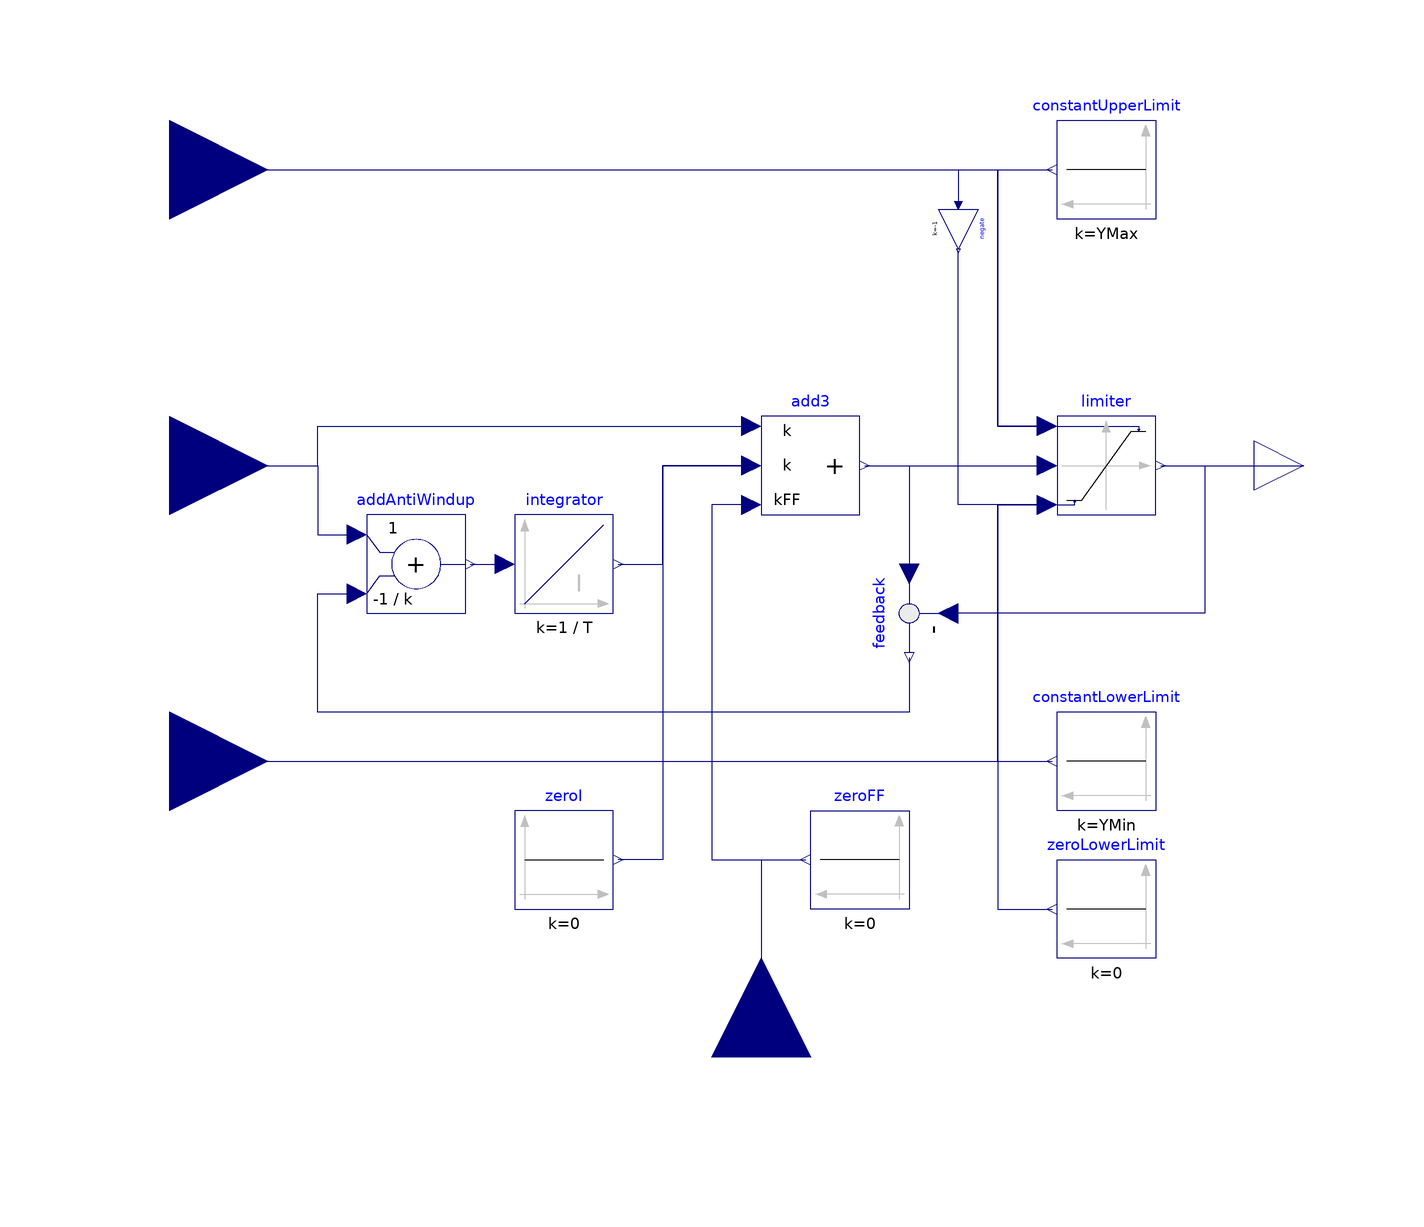

The Modelica model whose source follows is shown above as a component diagram (icons at their Placement, wires along their Line points).

block LimPI "limited PI-controller with anti-windup and feedforward"
  extends Modelica.Blocks.Interfaces.SISO;
  import Modelica.Blocks.Types.Init;
  import Modelica.Constants.inf;
  parameter Boolean useI=true "PI else P" annotation(Evaluate=true);
  parameter Real k(unit="1")=1 "Gain";
  parameter Modelica.SIunits.Time T(min=Modelica.Constants.small)=1
    "Time Constant (T>0 required)" annotation(Dialog(enable=useI));
  parameter Boolean FeedForward=true "Use FeedForward?"
    annotation(Dialog(group="FeedForward"), Evaluate=true);
  parameter Real kFF(unit="1")=1 "FeedForward gain"
    annotation(Dialog(group="FeedForward", enable=FeedForward));
  parameter DriveControl.Types.Limitation limitation=DriveControl.Types.Limitation.Constant "Type of limits"
    annotation(Dialog(group="Limitation"), Evaluate=true);
  parameter Real YMax = inf "Upper limit of output"
    annotation(Dialog(group="Limitation", enable=limitation==DriveControl.Types.Limitation.Constant));
  parameter Real YMin=-YMax "Lower limit of output"
    annotation(Dialog(group="Limitation", enable=limitation==DriveControl.Types.Limitation.Constant));
  parameter Modelica.Blocks.Types.Init initType=Modelica.Blocks.Types.Init.NoInit
    "Type of initialization (1: no init, 2: steady state, 3: initial state, 4: initial output)"
    annotation(Evaluate=true,
      Dialog(group="Initialization"));
  parameter Real x_start=0 "Initial or guess value of state"
    annotation (Dialog(group="Initialization"));
  parameter Real y_start=0 "Initial value of output"
    annotation(Dialog(enable=initType == Init.SteadyState or initType == Init.InitialOutput, group=
          "Initialization"));
  Modelica.Blocks.Interfaces.RealInput feedForward if  FeedForward annotation (
      Placement(transformation(
        extent={{-20,-20},{20,20}},
        rotation=90,
        origin={0,-120}), iconTransformation(
        extent={{-20,-20},{20,20}},
        rotation=90,
        origin={0,-120})));
  Modelica.Blocks.Math.Add addAntiWindup(k1=1, k2=-1/k)
    annotation (Placement(transformation(extent={{-80,-30},{-60,-10}})));
  Modelica.Blocks.Continuous.Integrator integrator(k=1/T, initType=Modelica.Blocks.Types.Init.NoInit) if useI
    annotation (Placement(transformation(extent={{-50,-30},{-30,-10}})));
  Modelica.Blocks.Math.Add3 add3(
    k1=k,
    k2=k,
    k3=kFF)
    annotation (Placement(transformation(extent={{0,-10},{20,10}})));
  Modelica.Blocks.Nonlinear.VariableLimiter limiter
    annotation (Placement(transformation(extent={{60,-10},{80,10}})));
  Modelica.Blocks.Math.Feedback feedback annotation (Placement(transformation(
        extent={{-10,10},{10,-10}},
        rotation=270,
        origin={30,-30})));
  Modelica.Blocks.Interfaces.RealInput yMax if limitation<>DriveControl.Types.Limitation.Constant "Upper limit of output"
    annotation (Placement(transformation(extent={{-140,40},{-100,80}})));
  Modelica.Blocks.Interfaces.RealInput yMin if limitation==DriveControl.Types.Limitation.Variable "Lower limit of output"
    annotation (Placement(transformation(extent={{-140,-80},{-100,-40}})));
protected
  Modelica.Blocks.Sources.Constant zeroFF(k=0) if not FeedForward
    annotation (Placement(transformation(extent={{30,-90},{10,-70}})));
  Modelica.Blocks.Sources.Constant zeroI(k=0) if not useI
    annotation (Placement(transformation(extent={{-50,-90},{-30,-70}})));
  Modelica.Blocks.Math.Gain negate(final k=-1) if limitation==DriveControl.Types.Limitation.Symmetrical
    annotation (Placement(transformation(
        extent={{-4,-4},{4,4}},
        rotation=270,
        origin={40,48})));
  Modelica.Blocks.Sources.Constant constantUpperLimit(k=YMax) if limitation==DriveControl.Types.Limitation.Constant
    annotation (Placement(transformation(extent={{80,50},{60,70}})));
  Modelica.Blocks.Sources.Constant constantLowerLimit(k=YMin) if limitation==DriveControl.Types.Limitation.Constant
    annotation (Placement(transformation(extent={{80,-70},{60,-50}})));
  Modelica.Blocks.Sources.Constant zeroLowerLimit(k=0) if limitation==DriveControl.Types.Limitation.Unidirectional
    annotation (Placement(transformation(extent={{80,-100},{60,-80}})));
initial equation
  if initType == Init.SteadyState and useI then
    der(add3.u2) = 0;
  elseif initType == Init.InitialState and useI then
    add3.u2 = x_start;
  elseif initType == Init.InitialOutput then
    add3.y = y_start;
  end if;












equation
  connect(addAntiWindup.y, integrator.u) annotation (Line(points={{-59,-20},{-55.5,
          -20},{-52,-20}}, color={0,0,127}));
  connect(integrator.y, add3.u2) annotation (Line(points={{-29,-20},{-20,-20},{-20,
          0},{-2,0}}, color={0,0,127}));
  connect(u, add3.u1) annotation (Line(points={{-120,0},{-120,0},{-90,0},{-90,8},
          {-2,8}}, color={0,0,127}));
  connect(u, addAntiWindup.u1) annotation (Line(points={{-120,0},{-120,0},{-90,0},
          {-90,-14},{-82,-14}}, color={0,0,127}));
  connect(add3.y, limiter.u)
    annotation (Line(points={{21,0},{58,0}},        color={0,0,127}));
  connect(limiter.y, y)
    annotation (Line(points={{81,0},{110,0}},         color={0,0,127}));
  connect(add3.u3, zeroFF.y) annotation (Line(points={{-2,-8},{-10,-8},{-10,-80},
          {9,-80}},
                 color={0,0,127}));
  connect(add3.y, feedback.u1)
    annotation (Line(points={{21,0},{30,0},{30,-22}}, color={0,0,127}));
  connect(limiter.y, feedback.u2) annotation (Line(points={{81,0},{81,0},{90,0},
          {90,-30},{38,-30}}, color={0,0,127}));
  connect(feedback.y, addAntiWindup.u2) annotation (Line(points={{30,-39},{30,-39},
          {30,-50},{-90,-50},{-90,-26},{-82,-26}}, color={0,0,127}));
  connect(add3.u2, zeroI.y) annotation (Line(points={{-2,0},{-20,0},{-20,-80},{-29,
          -80}}, color={0,0,127}));
  connect(yMax, limiter.limit1) annotation (Line(points={{-120,60},{-36,60},{48,
          60},{48,8},{58,8}}, color={0,0,127}));
  connect(add3.u3, feedForward) annotation (Line(points={{-2,-8},{-2,-8},{-10,-8},
          {-10,-80},{0,-80},{0,-120}}, color={0,0,127}));
  connect(yMin, limiter.limit2) annotation (Line(points={{-120,-60},{-32,-60},{48,
          -60},{48,-8},{58,-8}}, color={0,0,127}));
  connect(yMax, negate.u) annotation (Line(points={{-120,60},{-40,60},{40,60},{40,
          52.8}}, color={0,0,127}));
  connect(limiter.limit2, negate.y)
    annotation (Line(points={{58,-8},{40,-8},{40,43.6}}, color={0,0,127}));
  connect(limiter.limit1, constantUpperLimit.y)
    annotation (Line(points={{58,8},{48,8},{48,60},{59,60}}, color={0,0,127}));
  connect(limiter.limit2, constantLowerLimit.y) annotation (Line(points={{58,-8},
          {48,-8},{48,-60},{59,-60}}, color={0,0,127}));
  connect(limiter.limit2, zeroLowerLimit.y) annotation (Line(points={{58,-8},{48,
          -8},{48,-90},{59,-90}}, color={0,0,127}));
  annotation (Icon(coordinateSystem(preserveAspectRatio=false), graphics={
        Polygon(
          points={{-80,90},{-88,68},{-72,68},{-80,90}},
          lineColor={192,192,192},
          fillColor={192,192,192},
          fillPattern=FillPattern.Solid),
        Line(points={{-80,78},{-80,-90}}, color={192,192,192}),
        Line(points={{-80,-80},{-80,-20},{60,80}},               color = {0,0,127}),
        Line(points={{-90,-80},{82,-80}}, color={192,192,192}),
        Polygon(
          points={{90,-80},{68,-72},{68,-88},{90,-80}},
          lineColor={192,192,192},
          fillColor={192,192,192},
          fillPattern=FillPattern.Solid),
        Text(
          extent={{0,6},{60,-56}},
          lineColor={192,192,192},
          textString="PI")}),                                    Diagram(
        coordinateSystem(preserveAspectRatio=false)),
    Documentation(info="<html>
<p>
Proportional - Integral - controller with optional feed-foward and limitation at the output.
</p>
<p>
When the ouput is limited, the controller cannot bring the control error to zero and the integrator will not stop integrating. 
To avoid thie <b>WindUp</b> - effect, an <b>Anti-WindUp</b> loop is implemented: 
The difference between unlimited and limited output is fed back to the integrator's input.
</p>
<p>
The integral part can be switched off to obtain a limited P-controller.
</p>
</html>"));
end LimPI;